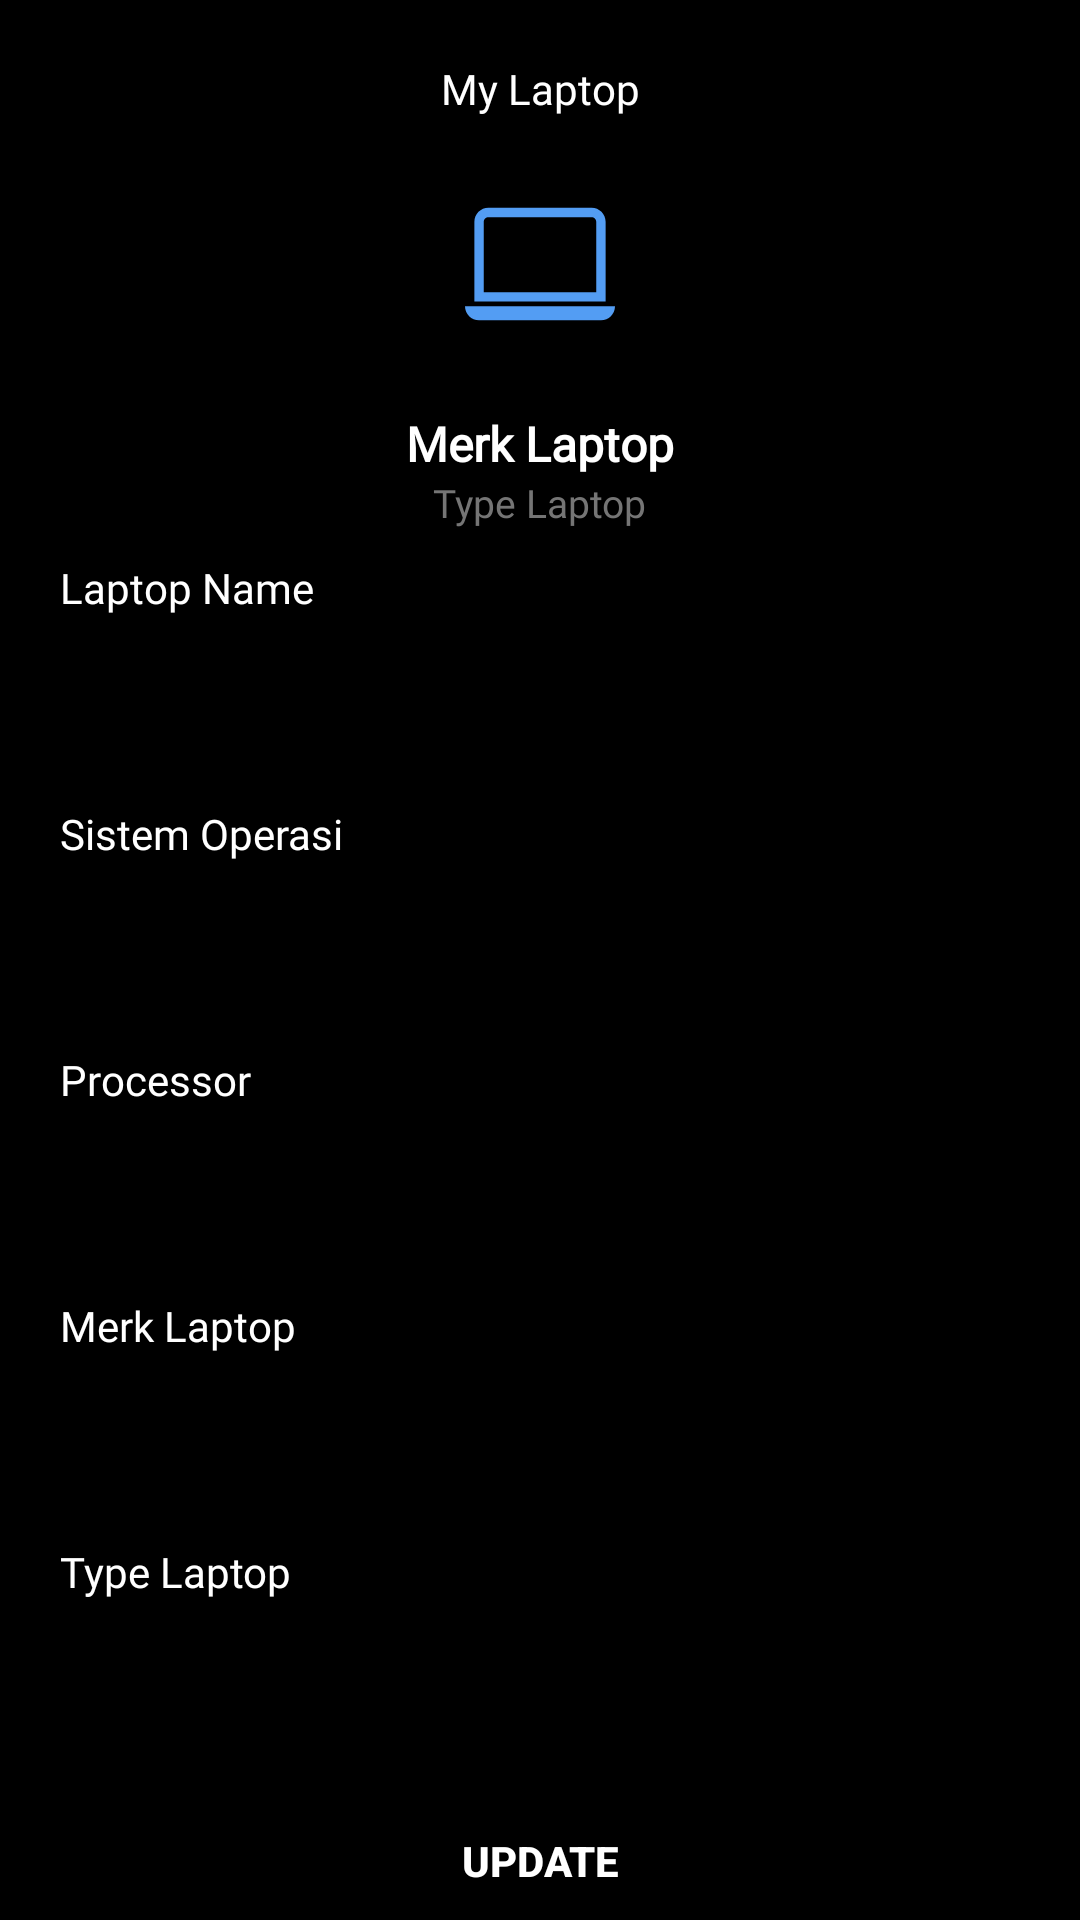

Produce the Android XML layout that renders to this screen, including the resource entries it uses.
<!-- AndroidManifest.xml: application theme Theme.Laptopcarebeta -->
<!-- res/layout/fragment_mylaptop.xml -->
<?xml version="1.0" encoding="utf-8"?>
<androidx.constraintlayout.widget.ConstraintLayout xmlns:android="http://schemas.android.com/apk/res/android"
    xmlns:tools="http://schemas.android.com/tools"
    android:layout_width="match_parent"
    android:layout_height="match_parent"
    xmlns:app="http://schemas.android.com/apk/res-auto"
    android:background="@color/black"
    tools:context=".MyLaptopFragment">

    <ImageView
        android:id="@+id/btnbackdarimylaptoptoprofile"
        android:layout_width="22dp"
        android:layout_height="22dp"
        android:src="@drawable/back"
        app:layout_constraintStart_toStartOf="parent"
        app:layout_constraintTop_toTopOf="parent"
        android:layout_marginTop="20dp"
        android:layout_marginStart="20dp"
        android:contentDescription="@string/todo" />

    <TextView
        android:id="@+id/MyLaptopTitleTextView"
        android:layout_width="wrap_content"
        android:layout_height="wrap_content"
        android:text="@string/my_laptop"
        android:textColor="@color/white"
        android:fontFamily="@font/playpensans"
        android:textSize="14sp"
        app:layout_constraintStart_toStartOf="parent"
        app:layout_constraintTop_toTopOf="parent"
        app:layout_constraintEnd_toEndOf="parent"
        android:layout_marginTop="20dp"/>

    <LinearLayout
        android:id="@+id/MyAccountIconLinearLayout"
        android:layout_width="78dp"
        android:layout_height="78dp"
        android:background="@drawable/shape_profile2"
        app:layout_constraintTop_toBottomOf="@+id/MyLaptopTitleTextView"
        app:layout_constraintStart_toStartOf="parent"
        app:layout_constraintEnd_toEndOf="parent"
        android:layout_marginTop="10dp"
        android:gravity="center">

        <ImageView
            android:layout_width="50dp"
            android:layout_height="50dp"
            android:src="@drawable/laptop"
            android:contentDescription="@string/todo" />

    </LinearLayout>

    <LinearLayout
        android:id="@+id/MyAccountInfoLaptopLinearLayout"
        android:layout_width="match_parent"
        android:layout_height="wrap_content"
        android:paddingLeft="20dp"
        android:paddingRight="20dp"
        android:orientation="vertical"
        app:layout_constraintTop_toBottomOf="@+id/MyAccountIconLinearLayout"
        android:layout_marginTop="10dp">

        <TextView
            android:id="@+id/MyLaptopMerkTextView"
            android:layout_width="wrap_content"
            android:layout_height="wrap_content"
            android:text="@string/merk_laptop"
            android:textColor="@color/white"
            android:layout_gravity="center"
            android:fontFamily="@font/playpensans"
            android:textSize="16sp"
            android:textStyle="bold"/>

        <TextView
            android:id="@+id/MyLaptopTypeTextView"
            android:layout_width="wrap_content"
            android:layout_height="wrap_content"
            android:layout_gravity="center"
            android:fontFamily="@font/playpensans"
            android:text="@string/type_laptop"
            android:textColor="@color/abu2"
            android:textSize="13sp" />

    </LinearLayout>

    <ScrollView
        android:layout_width="match_parent"
        android:layout_height="wrap_content"
        app:layout_constraintTop_toBottomOf="@+id/MyAccountInfoLaptopLinearLayout"
        android:layout_marginTop="10dp">

        <LinearLayout
            android:layout_width="match_parent"
            android:layout_height="wrap_content"
            android:orientation="vertical"
            android:paddingLeft="20dp"
            android:paddingRight="20dp">

            <TextView
                android:id="@+id/MyLaptopNameTextView"
                android:layout_width="wrap_content"
                android:layout_height="wrap_content"
                android:fontFamily="@font/playpensans"
                android:text="@string/laptop_name"
                android:textColor="@color/white"
                android:textSize="14sp"
                android:layout_marginBottom="5dp"/>

            <EditText
                android:id="@+id/MyLaptopNameEditText"
                android:layout_width="match_parent"
                android:layout_height="48dp"
                android:background="@drawable/shape_edittext"
                android:fontFamily="@font/playpensans"
                android:hint="@string/cek_disetting_atau_dianalisis"
                android:inputType="text"
                android:paddingStart="10dp"
                android:paddingEnd="10dp"
                android:textColor="@color/black"
                android:textSize="14sp"
                android:layout_marginBottom="10dp"
                tools:ignore="Autofill,DuplicateSpeakableTextCheck,VisualLintTextFieldSize" />

            <TextView
                android:id="@+id/MyLaptopSistemOperasiTextView"
                android:layout_width="wrap_content"
                android:layout_height="wrap_content"
                android:fontFamily="@font/playpensans"
                android:text="@string/sistem_operasi"
                android:textColor="@color/white"
                android:textSize="14sp"
                android:layout_marginBottom="5dp"/>

            <EditText
                android:id="@+id/MyLaptopSistemOperasiEditText"
                android:layout_width="match_parent"
                android:layout_height="48dp"
                android:background="@drawable/shape_edittext"
                android:fontFamily="@font/playpensans"
                android:hint="@string/ex_windows_macos_linux"
                android:inputType="text"
                android:paddingStart="10dp"
                android:paddingEnd="10dp"
                android:textColor="@color/black"
                android:textSize="14sp"
                android:layout_marginBottom="10dp"
                tools:ignore="Autofill,DuplicateSpeakableTextCheck,VisualLintTextFieldSize" />

            <TextView
                android:id="@+id/MyLaptopProcessorTextView"
                android:layout_width="wrap_content"
                android:layout_height="wrap_content"
                android:fontFamily="@font/playpensans"
                android:text="@string/processor"
                android:textColor="@color/white"
                android:textSize="14sp"
                android:layout_marginBottom="5dp"/>

            <EditText
                android:id="@+id/MyLaptopProcessorEditText"
                android:layout_width="match_parent"
                android:layout_height="48dp"
                android:background="@drawable/shape_edittext"
                android:fontFamily="@font/playpensans"
                android:hint="@string/ex_intel_amd_dll"
                android:inputType="text"
                android:paddingStart="10dp"
                android:paddingEnd="10dp"
                android:textColor="@color/black"
                android:textSize="14sp"
                android:layout_marginBottom="10dp"
                tools:ignore="Autofill,DuplicateSpeakableTextCheck,VisualLintTextFieldSize" />

            <TextView
                android:id="@+id/MyLaptopMerkLaptopTextView"
                android:layout_width="wrap_content"
                android:layout_height="wrap_content"
                android:fontFamily="@font/playpensans"
                android:text="@string/merk_laptop"
                android:textColor="@color/white"
                android:textSize="14sp"
                android:layout_marginBottom="5dp"/>

            <EditText
                android:id="@+id/MyLaptopMerkLaptopEditText"
                android:layout_width="match_parent"
                android:layout_height="48dp"
                android:background="@drawable/shape_edittext"
                android:fontFamily="@font/playpensans"
                android:hint="@string/terdapat_dibawah_laptop"
                android:inputType="text"
                android:paddingStart="10dp"
                android:paddingEnd="10dp"
                android:textColor="@color/black"
                android:textSize="14sp"
                android:layout_marginBottom="10dp"
                tools:ignore="Autofill,DuplicateSpeakableTextCheck,VisualLintTextFieldSize" />

            <TextView
                android:id="@+id/MyLaptopTypeLaptopTextView"
                android:layout_width="wrap_content"
                android:layout_height="wrap_content"
                android:fontFamily="@font/playpensans"
                android:text="@string/type_laptop"
                android:textColor="@color/white"
                android:textSize="14sp"
                android:layout_marginBottom="5dp"/>

            <EditText
                android:id="@+id/MyLaptopTypeLaptopEditText"
                android:layout_width="match_parent"
                android:layout_height="48dp"
                android:background="@drawable/shape_edittext"
                android:fontFamily="@font/playpensans"
                android:hint="@string/terdapat_dibawah_laptop"
                android:inputType="text"
                android:paddingStart="10dp"
                android:paddingEnd="10dp"
                android:textColor="@color/black"
                android:textSize="14sp"
                android:layout_marginBottom="10dp"
                tools:ignore="Autofill,DuplicateSpeakableTextCheck,VisualLintTextFieldSize" />

            <Button
                android:id="@+id/MyLaptopBtnUpdateButton"
                android:layout_width="150dp"
                android:layout_height="48dp"
                android:layout_gravity="center"
                android:background="@drawable/rounded_button"
                android:text="@string/update"
                android:textColor="@color/white"
                android:textStyle="bold"
                tools:ignore="TouchTargetSizeCheck" />

        </LinearLayout>

    </ScrollView>

</androidx.constraintlayout.widget.ConstraintLayout>
<!-- resources referenced by this layout -->
<resources>
  <color name="abu2">#757575</color>
  <color name="black">#FF000000</color>
  <color name="white">#FFFFFFFF</color>
  <!-- drawable laptop (drawable) -->
  <vector xmlns:android="http://schemas.android.com/apk/res/android"
      android:width="16dp"
      android:height="16dp"
      android:viewportWidth="16"
      android:viewportHeight="16">
    <path
        android:pathData="M13.5,3C13.776,3 14,3.224 14,3.5V11H2V3.5C2,3.224 2.224,3 2.5,3H13.5ZM2.5,2C1.672,2 1,2.672 1,3.5V12H15V3.5C15,2.672 14.328,2 13.5,2H2.5Z"
        android:fillColor="#539DF3"/>
    <path
        android:pathData="M0,12.5H16C16,13.328 15.328,14 14.5,14H1.5C0.672,14 0,13.328 0,12.5Z"
        android:fillColor="#539DF3"/>
  </vector>
  <string name="cek_disetting_atau_dianalisis">cek disetting atau dianalisis</string>
  <string name="ex_intel_amd_dll">Ex. Intel, AMD, Dll</string>
  <string name="ex_windows_macos_linux">Ex. Windows, MacOS, Linux</string>
  <string name="laptop_name">Laptop Name</string>
  <string name="merk_laptop">Merk Laptop</string>
  <string name="my_laptop">My Laptop</string>
  <string name="processor">Processor</string>
  <string name="sistem_operasi">Sistem Operasi</string>
  <string name="terdapat_dibawah_laptop">Terdapat dibawah laptop</string>
  <string name="todo">TODO</string>
  <string name="type_laptop">Type Laptop</string>
  <string name="update">Update</string>
  <style name="Theme.Laptopcarebeta" parent="Base.Theme.Laptopcarebeta" />
  <style name="Base.Theme.Laptopcarebeta" parent="Theme.AppCompat.DayNight.NoActionBar">
          
          
      </style>
</resources>
